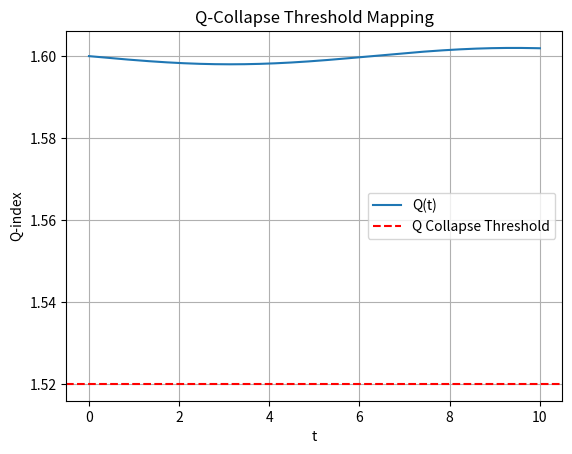

Python code for this plot: (Note: this script raises an exception after producing the figure.)
"""
Simulation 35: Q-Collapse Threshold Mapping
Domain: Identity Collapse
Source: URFT Whitepaper — Appendix AF, Equation (7.3), Simulation Index p.58
Key Principle: Feedback failure at Q = 1.52; collapse when ΔH > 0.041
Expected Result: Collapse at ΔH = 0.041, Q = 1.52
"""

import numpy as np
import matplotlib.pyplot as plt
import os

# Time domain
t = np.linspace(0, 10, 1000)
entropy = 0.02 + 0.002 * np.sin(0.5 * t)
delta_H = np.gradient(entropy, t)
Q = 1.6 - 0.01 * np.cumsum(delta_H)

# Collapse trigger
collapse_trigger = Q < 1.52

# Plot
plt.plot(t, Q, label='Q(t)')
plt.axhline(1.52, color='red', linestyle='--', label='Q Collapse Threshold')
plt.title('Q-Collapse Threshold Mapping')
plt.xlabel('t'); plt.ylabel('Q-index')
plt.grid(True); plt.legend()

output_dir = os.path.abspath(os.path.join(os.path.dirname(__file__), '../figures'))
os.makedirs(output_dir, exist_ok=True)
plt.savefig(os.path.join(output_dir, 'sim35_q_collapse_threshold_mapping.png'), dpi=300)
plt.show()